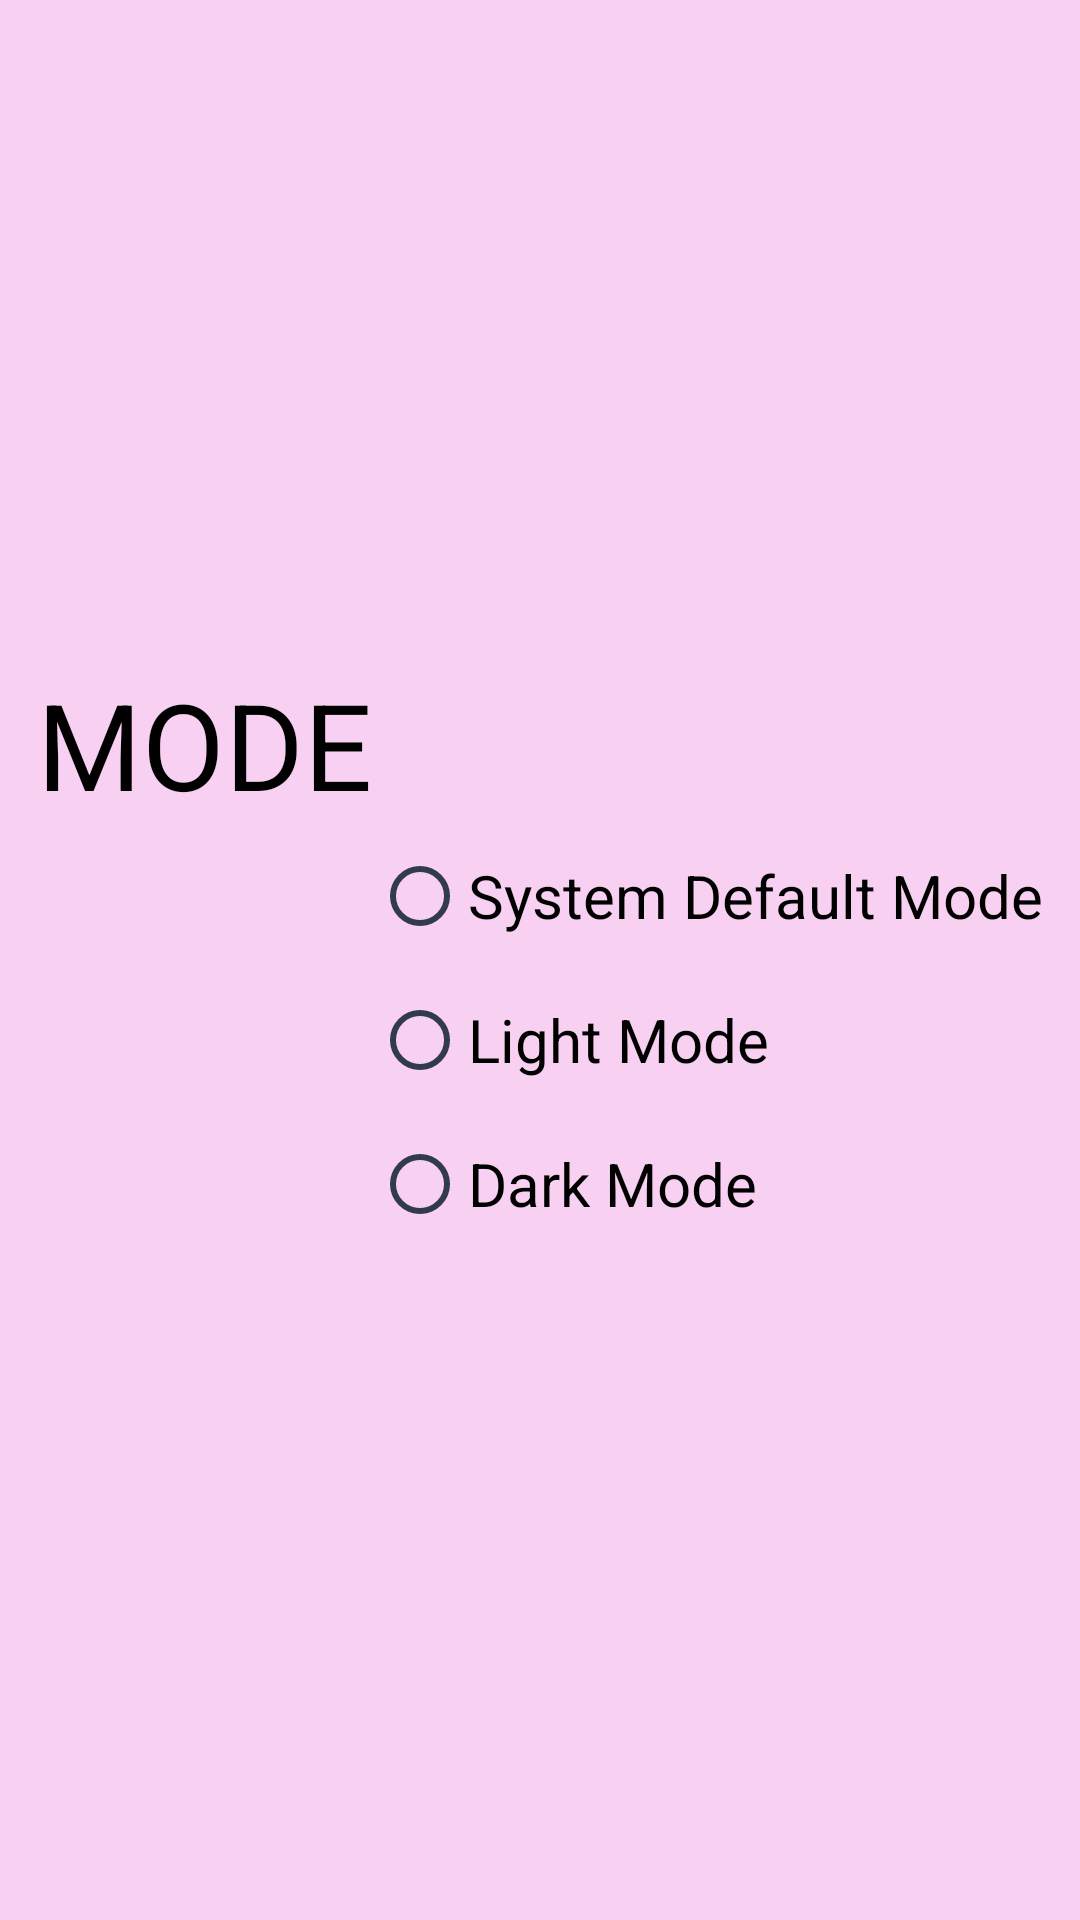

Layout XML and referenced resources for this Android screen:
<!-- AndroidManifest.xml: application theme Theme.SideBar -->
<!-- res/layout/fragment_mode.xml -->
<?xml version="1.0" encoding="utf-8"?>
<RelativeLayout xmlns:android="http://schemas.android.com/apk/res/android"
    xmlns:tools="http://schemas.android.com/tools"
    android:layout_width="match_parent"
    android:layout_height="match_parent"
    android:background="@color/theme"
    tools:context=".ModeFragment">

    <RelativeLayout
        android:id="@+id/mode"
        android:layout_centerInParent="true"
        android:layout_width="wrap_content"
        android:layout_height="wrap_content">
        <TextView
            android:id="@+id/modetv"
            android:layout_width="wrap_content"
            android:layout_height="wrap_content"
            android:textColor="@color/bt"
            android:text="MODE"
            android:textSize="40dp"/>
        <RadioGroup
            android:id="@+id/rg"
            android:layout_width="wrap_content"
            android:layout_height="wrap_content"
            android:layout_below="@id/modetv"
            android:layout_toEndOf="@id/modetv"
            android:layout_centerInParent="true">
            <RadioButton
                android:id="@+id/system"
                android:layout_width="wrap_content"
                android:layout_height="wrap_content"
                android:buttonTint="@color/shadow"
                android:textColor="@color/bt"
                android:textSize="20dp"
                android:text="System Default Mode"/>
            <RadioButton
                android:id="@+id/light"
                android:layout_width="wrap_content"
                android:layout_height="wrap_content"
                android:buttonTint="@color/shadow"
                android:textColor="@color/bt"
                android:textSize="20dp"
                android:text="Light Mode"/>
            <RadioButton
                android:id="@+id/dark"
                android:layout_width="wrap_content"
                android:layout_height="wrap_content"
                android:buttonTint="@color/shadow"
                android:textColor="@color/bt"
                android:textSize="20dp"
                android:text="Dark Mode"/>
        </RadioGroup>
    </RelativeLayout>
</RelativeLayout>
<!-- resources referenced by this layout -->
<resources>
  <color name="bt">@color/black</color>
  <color name="shadow">@color/darkclr</color>
  <color name="theme">@color/themeOfApp</color>
  <style name="Theme.SideBar" parent="Theme.MaterialComponents.DayNight.NoActionBar">
          
          <item name="colorPrimary">@color/purple_200</item>
          <item name="colorPrimaryVariant">@color/darkclr</item>
          <item name="colorOnPrimary">@color/white</item>
          
          <item name="colorSecondary">@color/teal_200</item>
          <item name="colorSecondaryVariant">@color/teal_700</item>
          <item name="colorOnSecondary">@color/black</item>
          
          <item name="android:statusBarColor">?attr/colorPrimaryVariant</item>
  
          
      </style>
  <color name="black">#FF000000</color>
  <color name="darkclr">#323b4c</color>
  <color name="themeOfApp">#f8d0f2</color>
  <color name="purple_200">#FFBB86FC</color>
  <color name="white">#FFFFFFFF</color>
  <color name="teal_200">#FF03DAC5</color>
  <color name="teal_700">#FF018786</color>
</resources>
